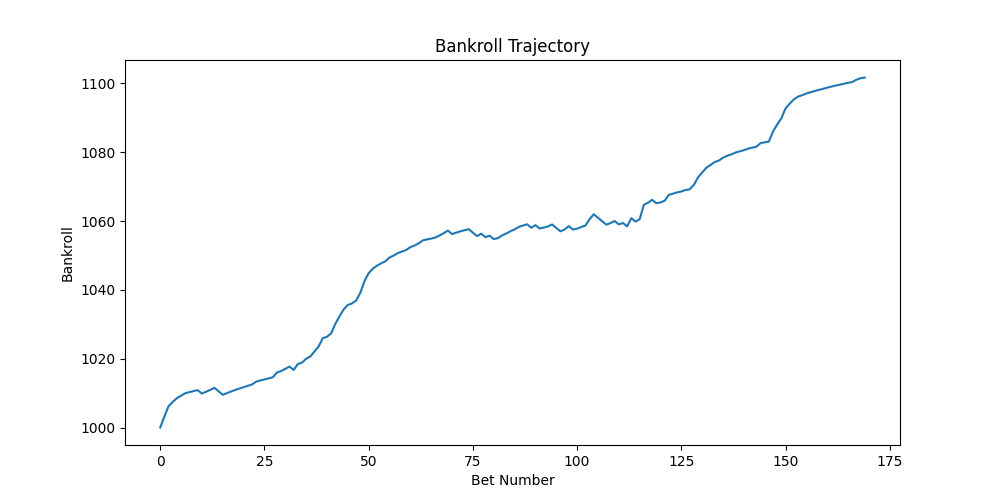

The data file committed next to this chart (first rows):
market_id, player_1, player_2, odds_player_1_x, odds_player_2_x, actual_winner, winner_name, loser_name, match_date, player_1_clean, player_2_clean, selection_id_1, selection_id_2, odds_player_1_y, odds_player_2_y, odds_player_1, odds_player_2, implied_prob_1, implied_prob_2, odds_margin, implied_diff, player_1_won, pred_prob_player_1, ev
1.209, Jiri Lehecka, Cameron Norrie, 4.2, 300.0, Jiri Lehecka, Jiri Lehecka, Cameron Norrie, 2023-01-16, jiri lehecka, cameron norrie, 13203243, 42669524, 4.2, 300.0, 4.2, 10.0, 0.2381, 0.1, 0.3381, 0.1381, 1.0, 0.95, 2.99
1.209, Nicolas Jarry, Miomir Kecmanovic, 4.0, 75.0, Nicolas Jarry, Nicolas Jarry, Miomir Kecmanovic, 2023-01-16, nicolas jarry, miomir kecmanovic, 8260515, 9657480, 4.0, 75.0, 4.0, 10.0, 0.25, 0.1, 0.35, 0.15, 1.0, 0.95, 2.8
1.209, Andrey Rublev, Holger Rune, 2.24, 1000, Andrey Rublev, Andrey Rublev, Holger Rune, 2023-01-16, andrey rublev, holger rune, 7797771, 39127965, 2.24, 1000, 2.24, 10.0, 0.4464, 0.1, 0.5464, 0.3464, 1.0, 0.95, 1.128
1.209, Karen Khachanov, Sebastian Korda, 2.08, 1000, Karen Khachanov, Karen Khachanov, Sebastian Korda, 2023-01-16, karen khachanov, sebastian korda, 7659623, 10902223, 2.08, 1000, 2.08, 10.0, 0.4808, 0.1, 0.5808, 0.3808, 1.0, 0.95, 0.976
1.209, Tommy Paul, Jenson Brooksby, 1.74, 110.0, Tommy Paul, Tommy Paul, Jenson Brooksby, 2023-01-16, tommy paul, jenson brooksby, 8859306, 11881072, 1.74, 110.0, 1.74, 10.0, 0.5747, 0.1, 0.6747, 0.4747, 1.0, 0.95, 0.653
1.209, Diego Schwartzman, Oleksii Krutykh, 1.71, 8.6, Diego Schwartzman, Diego Schwartzman, Oleksii Krutykh, 2023-01-16, diego schwartzman, oleksii krutykh, 8736474, 19064021, 1.71, 8.6, 1.71, 8.6, 0.5848, 0.1163, 0.7011, 0.4685, 1.0, 0.95, 0.6245
1.209, Grigor Dimitrov, Laslo Djere, 1.31, 1000, Grigor Dimitrov, Grigor Dimitrov, Laslo Djere, 2023-01-16, grigor dimitrov, laslo djere, 3120169, 7692106, 1.31, 1000, 1.31, 10.0, 0.7634, 0.1, 0.8634, 0.6634, 1.0, 0.95, 0.2445
1.209, Yoshihito Nishioka, Dalibor Svrcina, 1.3, 990.0, Yoshihito Nishioka, Yoshihito Nishioka, Dalibor Svrcina, 2023-01-16, yoshihito nishioka, dalibor svrcina, 7137497, 13714711, 1.3, 990.0, 1.3, 10.0, 0.7692, 0.1, 0.8692, 0.6692, 1.0, 0.95, 0.235
1.209, Emil Ruusuvuori, Max Purcell, 1.27, 100.0, Emil Ruusuvuori, Emil Ruusuvuori, Max Purcell, 2023-01-16, emil ruusuvuori, max purcell, 8979329, 10460213, 1.27, 100.0, 1.27, 10.0, 0.7874, 0.1, 0.8874, 0.6874, 1.0, 0.95, 0.2065
1.209, Karolina Pliskova, Magda Linette, 1.58, 2.76, Magda Linette, Magda Linette, Karolina Pliskova, 2023-01-16, karolina pliskova, magda linette, 6199453, 7083215, 1.58, 2.76, 1.58, 2.76, 0.6329, 0.3623, 0.9952, 0.2706, , 0.9218, 0.4565
1.209, Jessica Pegula, Barbora Krejcikova, 1.54, 2.92, Jessica Pegula, Jessica Pegula, Barbora Krejcikova, 2023-01-16, jessica pegula, barbora krejcikova, 6215852, 8784972, 1.54, 2.92, 1.54, 2.92, 0.6494, 0.3425, 0.9918, 0.3069, , 0.9407, 0.4487
1.209, Aliaksandra Sasnovich, Brenda Fruhvirtova, 1.54, 2.84, Aliaksandra Sasnovich, Aliaksandra Sasnovich, Brenda Fruhvirtova, 2023-01-16, aliaksandra sasnovich, brenda fruhvirtova, 7283310, 42133537, 1.54, 2.84, 1.54, 2.84, 0.6494, 0.3521, 1.001, 0.2972, , 0.9357, 0.441
1.209, Victoria Azarenka, Sofia Kenin, 1.59, 2.58, Victoria Azarenka, Victoria Azarenka, Sofia Kenin, 2023-01-16, victoria azarenka, sofia kenin, 2263640, 9149629, 1.59, 2.58, 1.59, 2.58, 0.6289, 0.3876, 1.017, 0.2413, , 0.8995, 0.4302
1.209, Anett Kontaveit, Magda Linette, 1.61, 2.52, Magda Linette, Magda Linette, Anett Kontaveit, 2023-01-16, anett kontaveit, magda linette, 5300737, 7083215, 1.61, 2.52, 1.61, 2.52, 0.6211, 0.3968, 1.018, 0.2243, , 0.8851, 0.4249
1.209, Caroline Garcia, Magda Linette, 1.48, 3.1, Magda Linette, Magda Linette, Caroline Garcia, 2023-01-16, caroline garcia, magda linette, 5248977, 7083215, 1.48, 3.1, 1.48, 3.1, 0.6757, 0.3226, 0.9983, 0.3531, , 0.95, 0.406
1.209, Jelena Ostapenko, Dayana Yastremska, 1.48, 3.15, Jelena Ostapenko, Jelena Ostapenko, Dayana Yastremska, 2023-01-16, jelena ostapenko, dayana yastremska, 8827537, 9634670, 1.48, 3.15, 1.48, 3.15, 0.6757, 0.3175, 0.9931, 0.3582, , 0.95, 0.406
1.209, Kaja Juvan, Selena Janicijevic, 1.46, 3.25, Kaja Juvan, Kaja Juvan, Selena Janicijevic, 2023-01-16, kaja juvan, selena janicijevic, 9635566, 21067307, 1.46, 3.25, 1.46, 3.25, 0.6849, 0.3077, 0.9926, 0.3772, , 0.95, 0.387
1.209, Caroline Garcia, Leylah Fernandez, 1.45, 3.25, Caroline Garcia, Caroline Garcia, Leylah Fernandez, 2023-01-16, caroline garcia, leylah fernandez, 5248977, 11987709, 1.45, 3.25, 1.45, 3.25, 0.6897, 0.3077, 0.9973, 0.382, , 0.95, 0.3775
1.209, Jelena Ostapenko, Kateryna Baindl, 1.41, 3.35, Jelena Ostapenko, Jelena Ostapenko, Kateryna Baindl, 2023-01-16, jelena ostapenko, kateryna baindl, 8827537, 42315957, 1.41, 3.35, 1.41, 3.35, 0.7092, 0.2985, 1.008, 0.4107, , 0.95, 0.3395
1.209, Camila Giorgi, Anna Karolina Schmiedlova, 1.4, 3.5, Camila Giorgi, Camila Giorgi, Anna Karolina Schmiedlova, 2023-01-16, camila giorgi, anna karolina schmiedlova, 5619012, 7289609, 1.4, 3.5, 1.4, 3.5, 0.7143, 0.2857, 1.0, 0.4286, , 0.95, 0.33
1.209, Donna Vekic, Nuria Parrizas Diaz, 1.39, 3.7, Donna Vekic, Donna Vekic, Nuria Parrizas Diaz, 2023-01-16, donna vekic, nuria parrizas diaz, 6603944, 9364864, 1.39, 3.7, 1.39, 3.7, 0.7194, 0.2703, 0.9897, 0.4492, , 0.95, 0.3205
1.209, Shuai Zhang, Katie Volynets, 1.39, 3.6, Shuai Zhang, Shuai Zhang, Katie Volynets, 2023-01-16, shuai zhang, katie volynets, 2386498, 13369546, 1.39, 3.6, 1.39, 3.6, 0.7194, 0.2778, 0.9972, 0.4416, , 0.95, 0.3205
1.209, Barbora Krejcikova, Anhelina Kalinina, 1.81, 2.22, Barbora Krejcikova, Barbora Krejcikova, Anhelina Kalinina, 2023-01-16, barbora krejcikova, anhelina kalinina, 8784972, 8907168, 1.81, 2.22, 1.81, 2.22, 0.5525, 0.4505, 1.003, 0.102, , 0.7199, 0.3031
1.209, Jessica Pegula, Marta Kostyuk, 1.36, 3.85, Jessica Pegula, Jessica Pegula, Marta Kostyuk, 2023-01-16, jessica pegula, marta kostyuk, 6215852, 11694656, 1.36, 3.85, 1.36, 3.85, 0.7353, 0.2597, 0.995, 0.4756, , 0.95, 0.292
1.209, Petra Kvitova, Alison Van Uytvanck, 1.3, 4.9, Petra Kvitova, Petra Kvitova, Alison Van Uytvanck, 2023-01-16, petra kvitova, alison van uytvanck, 2497008, 5548385, 1.3, 4.9, 1.3, 4.9, 0.7692, 0.2041, 0.9733, 0.5651, , 0.95, 0.235
1.209, Elena Rybakina, Elisabetta Cocciaretto, 1.29, 3.7, Elena Rybakina, Elena Rybakina, Elisabetta Cocciaretto, 2023-01-16, elena rybakina, elisabetta cocciaretto, 10349398, 18848114, 1.29, 3.7, 1.29, 3.7, 0.7752, 0.2703, 1.045, 0.5049, , 0.95, 0.2255
1.218, Andy Murray, Corentin Moutet, , , Andy Murray, Andy Murray, Corentin Moutet, 2023-08-28, , , 2256509, 8842291, , , 1.32, 1000, 0.7576, 0.001, -0.2414, 0.7566, , 0.9511, 
1.218, Dominic Thiem, Alexander Bublik, , , Dominic Thiem, Dominic Thiem, Alexander Bublik, 2023-08-28, , , 5720747, 8907933, , , 2.4, 140.0, 0.4167, 0.007143, -0.5762, 0.4095, , 0.8243, 
1.218, Francisco Cerundolo, Zachary Svajda, , , Francisco Cerundolo, Francisco Cerundolo, Zachary Svajda, 2023-08-28, , , 11204210, 20832494, , , 1.43, 100.0, 0.6993, 0.01, -0.2907, 0.6893, , 0.9365, 
1.218, Tomas Martin Etcheverry, Otto Virtanen, , , Tomas Martin Etcheverry, Tomas Martin Etcheverry, Otto Virtanen, 2023-08-28, , , 9631399, 11694730, , , 1.63, 60.0, 0.6135, 0.01667, -0.3698, 0.5968, , 0.9099, 
1.218, Laslo Djere, Hugo Gaston, , , Laslo Djere, Laslo Djere, Hugo Gaston, 2023-08-28, , , 7692106, 10303696, , , 1.68, 120.0, 0.5952, 0.008333, -0.3964, 0.5869, , 0.9066, 
1.218, Daniel  Evans, Botic Van de Zandschulp, , , Daniel Evans, Daniel Evans, Botic Van De Zandschulp, 2023-08-28, , , 3103121, 11204614, , , 1.62, 110.0, 0.6173, 0.009091, -0.3736, 0.6082, , 0.9137, 
1.218, Jack Draper, Hubert Hurkacz, , , Jack Draper, Jack Draper, Hubert Hurkacz, 2023-08-28, , , 15313804, 19924838, , , 2.72, 170.0, 0.3676, 0.005882, -0.6265, 0.3618, , 0.7941, 
1.218, Andrey Rublev, Jack Draper, , , Andrey Rublev, Andrey Rublev, Jack Draper, 2023-08-28, , , 7797771, 15313804, , , 1.41, 95.0, 0.7092, 0.01053, -0.2803, 0.6987, , 0.9388, 
1.212, Richard Gasquet, Christopher O'Connell, , , Richard Gasquet, Richard Gasquet, Christopher Oconnell, 2023-03-20, , , 2249399, 8942164, , , 2.12, 290.0, 0.4717, 0.003448, -0.5249, 0.4682, , 0.8565, 
1.212, Alejandro Davidovich Fokina, Brandon Nakashima, , , Alejandro Davidovich Fokina, Alejandro Davidovich Fokina, Brandon Nakashima, 2023-03-20, , , 9953368, 17806048, , , 1.65, 6.2, 0.6061, 0.1613, -0.2326, 0.4448, , 0.8427, 
1.212, Dusan Lajovic, Maxime Cressy, , , Dusan Lajovic, Dusan Lajovic, Maxime Cressy, 2023-03-20, , , 4688724, 11510005, , , 2.48, 100.0, 0.4032, 0.01, -0.5868, 0.3932, , 0.8143, 
1.212, Adrian Mannarino, Ben Shelton, , , Adrian Mannarino, Adrian Mannarino, Ben Shelton, 2023-03-20, , , 3066621, 39460566, , , 2.46, 490.0, 0.4065, 0.002041, -0.5915, 0.4045, , 0.8213, 
1.212, Christopher Eubanks, Borna Coric, , , Christopher Eubanks, Christopher Eubanks, Borna Coric, 2023-03-20, , , 7445660, 7446579, , , 3.4, 490.0, 0.2941, 0.002041, -0.7038, 0.2921, , 0.7436, 
1.212, Taylor Fritz, Denis Shapovalov, , , Taylor Fritz, Taylor Fritz, Denis Shapovalov, 2023-03-20, , , 10279360, 19924829, , , 1.4, 120.0, 0.7143, 0.008333, -0.2774, 0.706, , 0.9405, 
1.212, Karen Khachanov, Jiri Lehecka, , , Karen Khachanov, Karen Khachanov, Jiri Lehecka, 2023-03-20, , , 7659623, 13203243, , , 2.0, 210.0, 0.5, 0.004762, -0.4952, 0.4952, , 0.8695, 
1.212, Adrian Mannarino, Hubert Hurkacz, , , Adrian Mannarino, Adrian Mannarino, Hubert Hurkacz, 2023-03-20, , , 3066621, 19924838, , , 3.75, 1000, 0.2667, 0.001, -0.7323, 0.2657, , 0.7224, 
1.212, Jannik Sinner, Carlos Alcaraz, , , Jannik Sinner, Jannik Sinner, Carlos Alcaraz, 2023-03-20, , , 10372253, 25215583, , , 3.2, 180.0, 0.3125, 0.005556, -0.6819, 0.3069, , 0.755, 
1.211, Nuria Parrizas Diaz, Elisabetta Cocciaretto, , , Nuria Parrizas Diaz, Nuria Parrizas Diaz, Elisabetta Cocciaretto, 2023-03-06, , , 9364864, 18848114, , , 3.0, 50.0, 0.3333, 0.02, -0.6467, 0.3133, , 0.7089, 
1.218, Kaja Juvan, Elisabetta Cocciaretto, , , Kaja Juvan, Kaja Juvan, Elisabetta Cocciaretto, 2023-08-28, , , 9635566, 18848114, , , 2.3, 12.0, 0.4348, 0.08333, -0.4819, 0.3514, , 0.7555, 
1.218, Karolina Pliskova, Elena-Gabriela Ruse, , , Karolina Pliskova, Karolina Pliskova, Elena Gabriela Ruse, 2023-08-28, , , 6199453, 11439772, , , 1.45, 120.0, 0.6897, 0.008333, -0.302, 0.6813, , 0.9165, 
1.218, Caroline Wozniacki, Jennifer Brady, , , Caroline Wozniacki, Caroline Wozniacki, Jennifer Brady, 2023-08-28, , , 2309522, 8784966, , , 1.84, 1000, 0.5435, 0.001, -0.4555, 0.5425, , 0.8645, 
1.215, Yulia Putintseva, Qinwen Zheng, 3.25, 50.0, Yulia Putintseva, Yulia Putintseva, Qinwen Zheng, 2023-05-29, yulia putintseva, qinwen zheng, 4259580, 18848380, 3.25, 50.0, 3.25, 50.0, 0.3077, 0.02, 0.3277, 0.2077, , 0.91, 1.958
1.215, Sara Sorribes Tormo, Elena Rybakina, 4.4, 1.28, Sara Sorribes Tormo, Sara Sorribes Tormo, Elena Rybakina, 2023-05-29, sara sorribes tormo, elena rybakina, 6356637, 10349398, 4.4, 1.28, 4.4, 1.28, 0.2273, 0.7812, 1.009, -0.554, , 0.67, 1.948
1.215, Daria Kasatkina, Marketa Vondrousova, 3.3, 1.43, Daria Kasatkina, Daria Kasatkina, Marketa Vondrousova, 2023-05-29, daria kasatkina, marketa vondrousova, 7795290, 9433253, 3.3, 1.43, 3.3, 1.43, 0.303, 0.6993, 1.002, -0.3963, , 0.65, 1.145
1.215, Lesia Tsurenko, Bianca Andreescu, 2.32, 250.0, Lesia Tsurenko, Lesia Tsurenko, Bianca Andreescu, 2023-05-29, lesia tsurenko, bianca andreescu, 5300861, 10141729, 2.32, 250.0, 2.32, 250.0, 0.431, 0.004, 0.435, 0.331, , 0.83, 0.9256
1.215, Petra Martic, Shelby Rogers, 1.85, 2.12, Petra Martic, Petra Martic, Shelby Rogers, 2023-05-29, petra martic, shelby rogers, 2346703, 4943786, 1.85, 2.12, 1.85, 2.12, 0.5405, 0.4717, 1.012, 0.06884, , 0.85, 0.5725
1.215, Karolina Muchova, Irinia-Camelia Begu, 1.7, 2.42, Karolina Muchova, Karolina Muchova, Irina Camelia Begu, 2023-05-29, karolina muchova, irinia camelia begu, 9632758, 18309994, 1.7, 2.42, 1.7, 2.42, 0.5882, 0.4132, 1.001, 0.175, , 0.88, 0.496
1.215, Iryna Shymanovich, Panna Udvardy, 1.58, 2.78, Iryna Shymanovich, Iryna Shymanovich, Panna Udvardy, 2023-05-29, iryna shymanovich, panna udvardy, 9288398, 11174011, 1.58, 2.78, 1.58, 2.78, 0.6329, 0.3597, 0.9926, 0.2732, , 0.92, 0.4536
1.215, Bernarda Pera, Elisabetta Cocciaretto, 2.1, 1.89, Bernarda Pera, Bernarda Pera, Elisabetta Cocciaretto, 2023-05-29, bernarda pera, elisabetta cocciaretto, 8784983, 18848114, 2.1, 1.89, 2.1, 1.89, 0.4762, 0.5291, 1.005, -0.05291, , 0.68, 0.428
1.215, Sloane Stephens, Yulia Putintseva, 1.58, 2.74, Sloane Stephens, Sloane Stephens, Yulia Putintseva, 2023-05-29, sloane stephens, yulia putintseva, 2923342, 4259580, 1.58, 2.74, 1.58, 2.74, 0.6329, 0.365, 0.9979, 0.2679, , 0.9, 0.422
1.215, Elina Svitolina, Martina Trevisan, 1.7, 100.0, Elina Svitolina, Elina Svitolina, Martina Trevisan, 2023-05-29, elina svitolina, martina trevisan, 6324464, 9345630, 1.7, 100.0, 1.7, 100.0, 0.5882, 0.01, 0.5982, 0.4882, , 0.82, 0.394
1.215, Daria Kasatkina, Peyton Stearns, 1.47, 3.1, Daria Kasatkina, Daria Kasatkina, Peyton Stearns, 2023-05-29, daria kasatkina, peyton stearns, 7795290, 13835088, 1.47, 3.1, 1.47, 3.1, 0.6803, 0.3226, 1.003, 0.3577, , 0.94, 0.3818
1.215, Sloane Stephens, Varvara Gracheva, 1.45, 3.25, Sloane Stephens, Sloane Stephens, Varvara Gracheva, 2023-05-29, sloane stephens, varvara gracheva, 2923342, 10942984, 1.45, 3.25, 1.45, 3.25, 0.6897, 0.3077, 0.9973, 0.382, , 0.95, 0.3775
1.215, Nadia Podoroska, Jessika Ponchet, 1.82, 2.2, Nadia Podoroska, Nadia Podoroska, Jessika Ponchet, 2023-05-29, nadia podoroska, jessika ponchet, 9042349, 9628769, 1.82, 2.2, 1.82, 2.2, 0.5495, 0.4545, 1.004, 0.09491, , 0.75, 0.365
... 109 more rows
